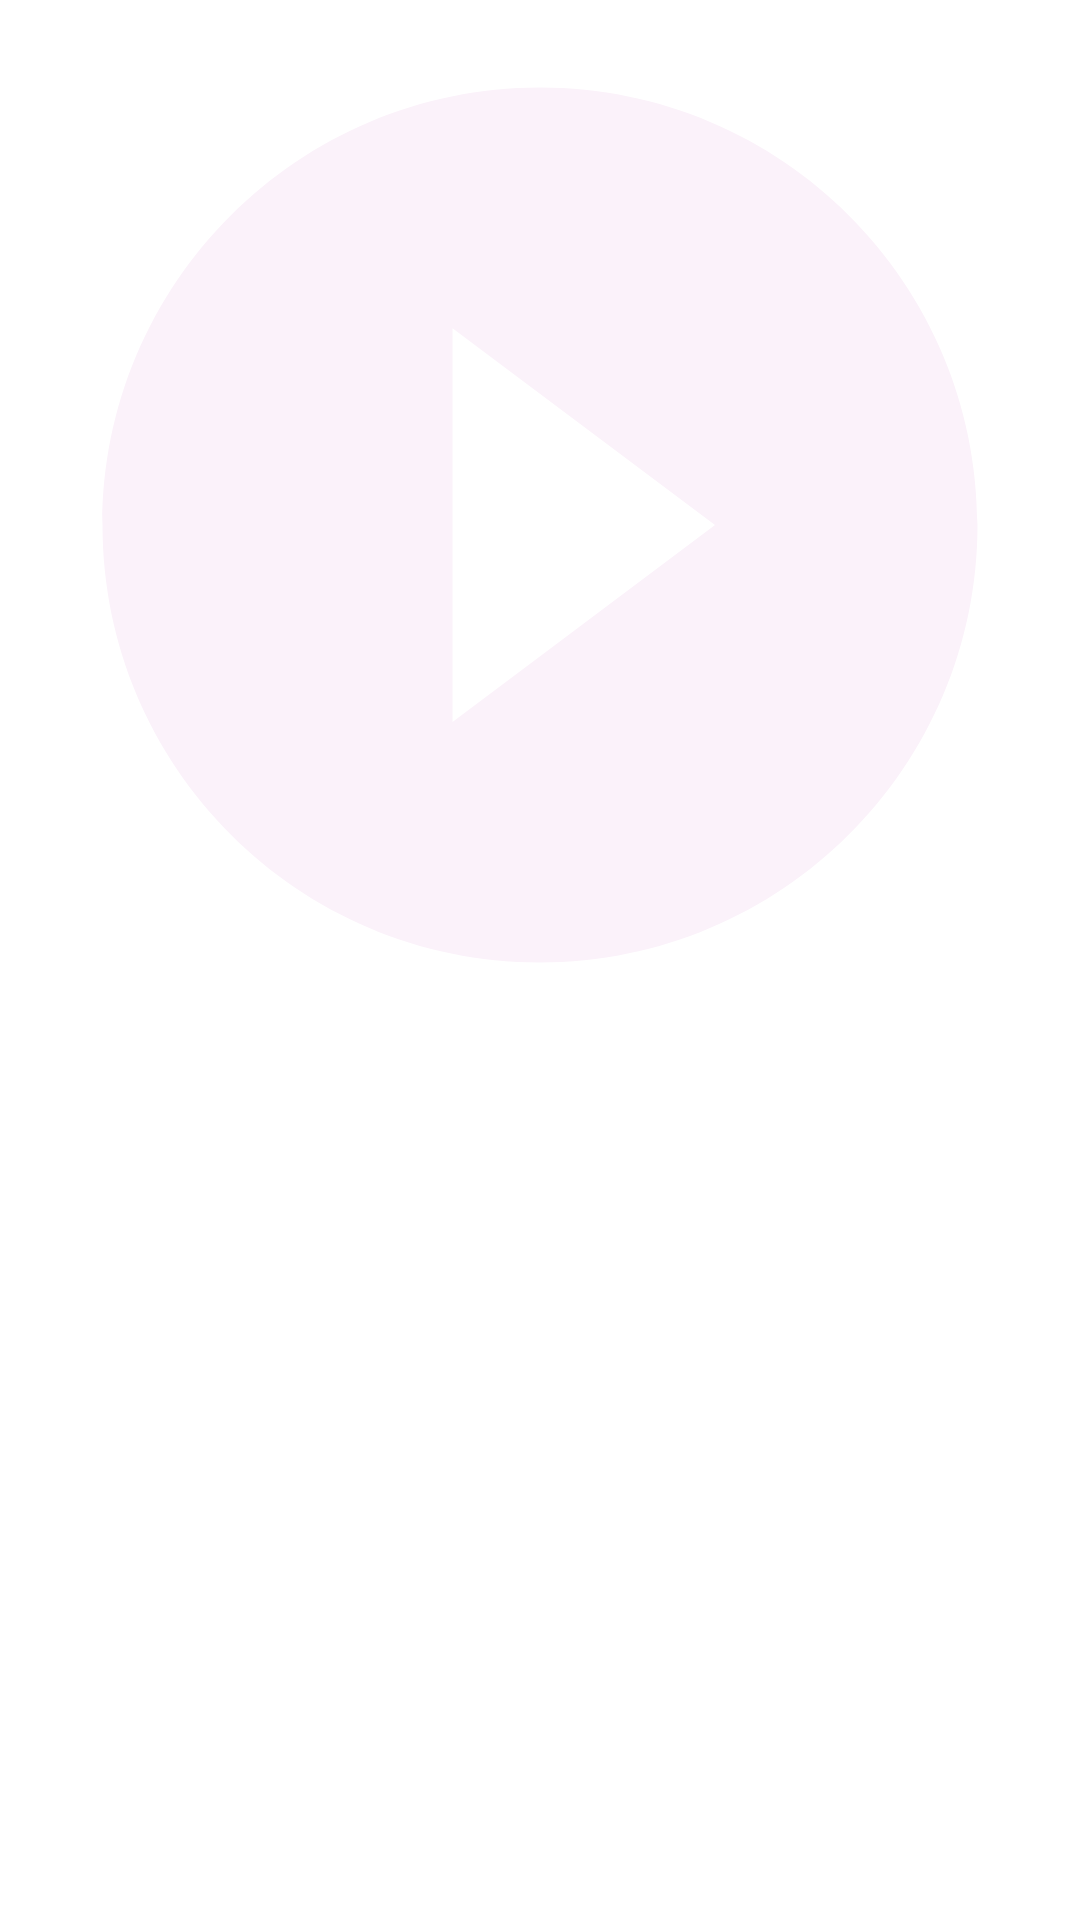

Reconstruct the res/layout file that produces this screen, plus the resources it refers to.
<!-- AndroidManifest.xml: application theme Theme.WhatsappStatusDownloader -->
<!-- res/layout/whatsapp_gallery_image.xml -->
<?xml version="1.0" encoding="utf-8"?>
<LinearLayout xmlns:android="http://schemas.android.com/apk/res/android"
    android:layout_width="match_parent"
    android:layout_height="wrap_content"
    android:orientation="vertical"
    android:id="@+id/whatsAppGalleryImages">

    <ImageView
        android:id="@+id/galleryImageView"
        android:layout_width="match_parent"
        android:layout_height="350dp"
        android:src="@drawable/ic_baseline_play_circle_filled_24"/>
</LinearLayout>
<!-- resources referenced by this layout -->
<resources>
  <!-- drawable ic_baseline_play_circle_filled_24 (drawable) -->
  <vector android:height="24dp" android:tint="#FBF2FA"
      android:viewportHeight="24" android:viewportWidth="24"
      android:width="24dp" xmlns:android="http://schemas.android.com/apk/res/android">
      <path android:fillColor="@android:color/white" android:pathData="M12,2C6.48,2 2,6.48 2,12s4.48,10 10,10 10,-4.48 10,-10S17.52,2 12,2zM10,16.5v-9l6,4.5 -6,4.5z"/>
  </vector>
  <style name="Theme.WhatsappStatusDownloader" parent="Theme.MaterialComponents.Light.NoActionBar">
          
          <item name="colorPrimary">@color/purple_500</item>
          <item name="colorPrimaryVariant">@color/purple_700</item>
          <item name="colorOnPrimary">@color/white</item>
          
          <item name="colorSecondary">@color/teal_200</item>
          <item name="colorSecondaryVariant">@color/teal_700</item>
          <item name="colorOnSecondary">@color/black</item>
          
          <item name="android:statusBarColor" tools:targetApi="l">?attr/colorPrimaryVariant</item>
          
      </style>
  <color name="purple_500">#2C8073</color>
  <color name="purple_700">#287165</color>
  <color name="white">#FFFFFFFF</color>
  <color name="teal_200">#FF03DAC5</color>
  <color name="teal_700">#FF018786</color>
  <color name="black">#FF000000</color>
</resources>
